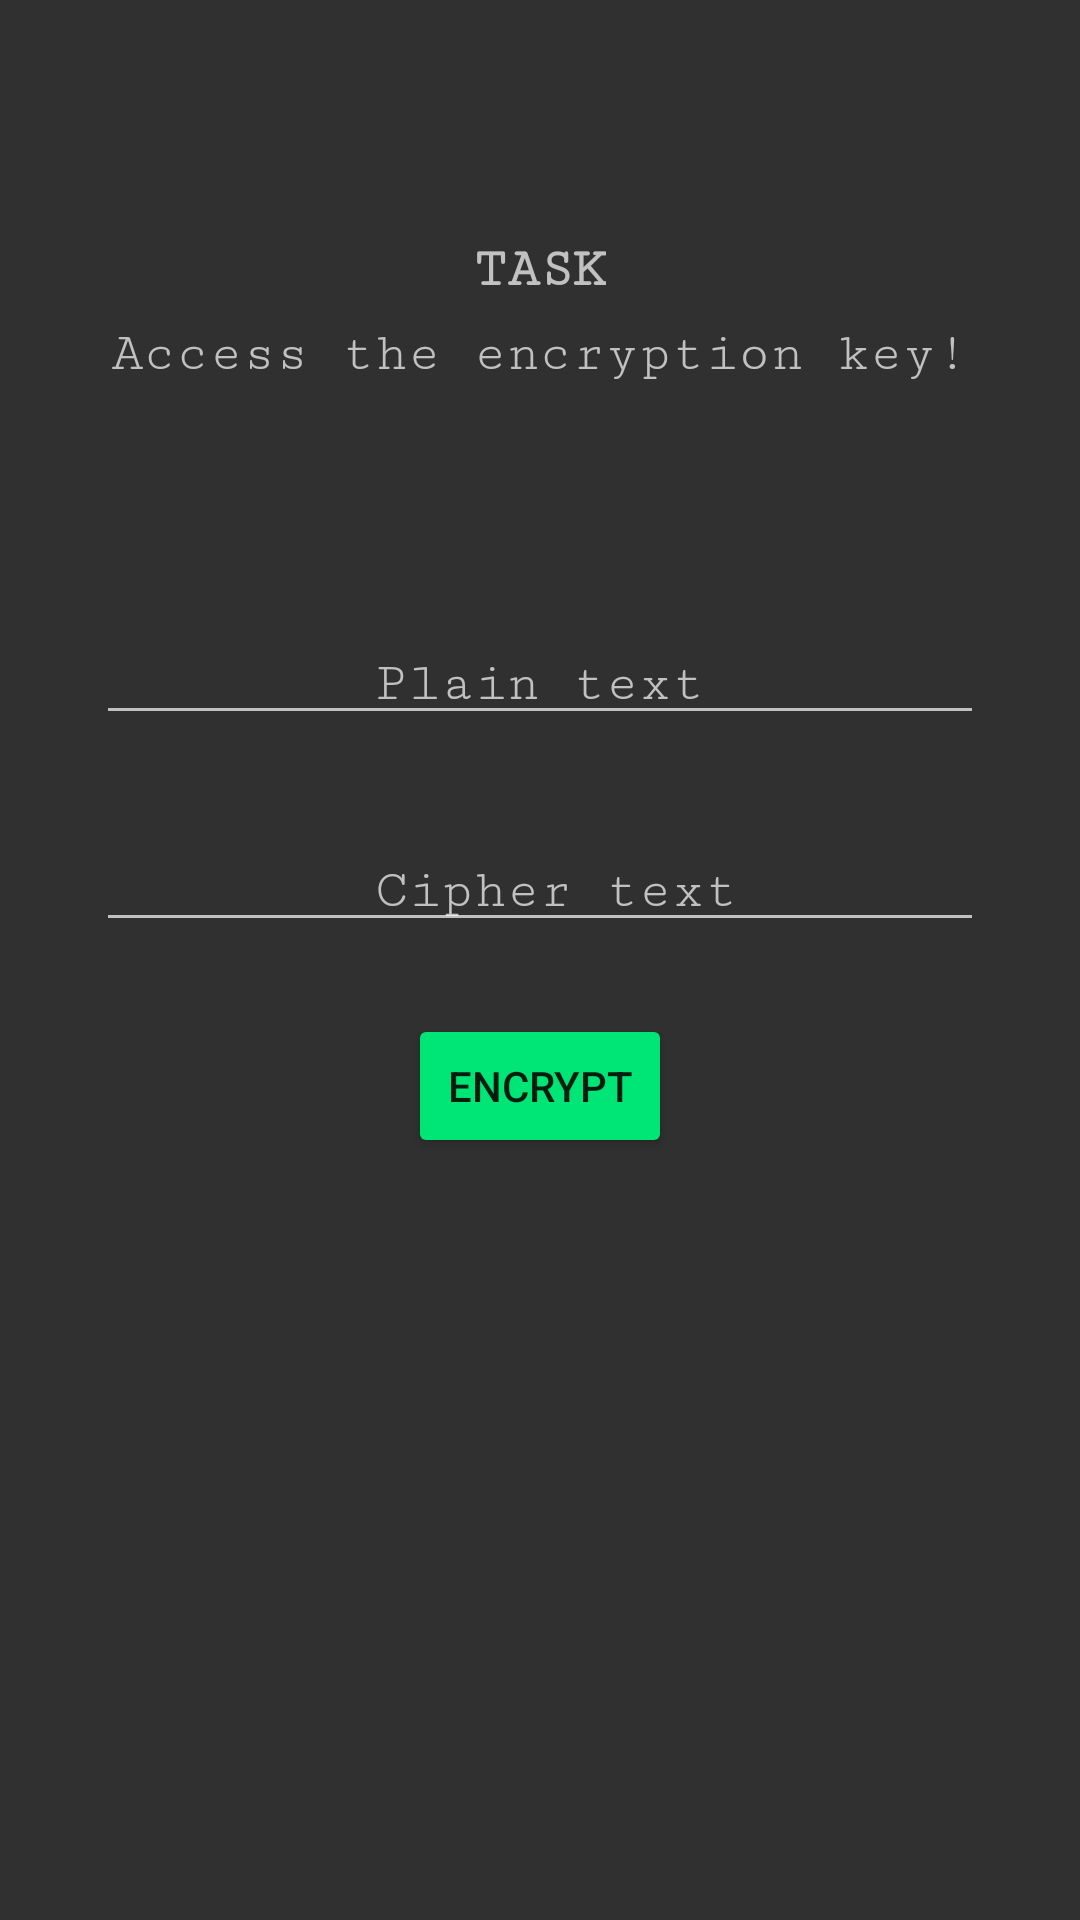

Layout XML and referenced resources for this Android screen:
<!-- AndroidManifest.xml: application theme AppTheme -->
<!-- res/layout/fragment_encryption_key.xml -->
<?xml version="1.0" encoding="utf-8"?>
<androidx.constraintlayout.widget.ConstraintLayout xmlns:android="http://schemas.android.com/apk/res/android"
    xmlns:app="http://schemas.android.com/apk/res-auto"
    xmlns:tools="http://schemas.android.com/tools"
    android:layout_width="match_parent"
    android:layout_height="match_parent"
    tools:context=".fragments.EncryptionKey">

    <Button
        android:id="@+id/encrypt"
        style="@style/Widget.AppCompat.Button.Colored"
        android:layout_width="wrap_content"
        android:layout_height="wrap_content"
        android:layout_marginTop="24dp"
        android:text="Encrypt"
        app:layout_constraintEnd_toEndOf="parent"
        app:layout_constraintStart_toStartOf="parent"
        app:layout_constraintTop_toBottomOf="@+id/cipher" />

    <EditText
        android:id="@+id/plain"
        android:layout_width="0dp"
        android:layout_height="wrap_content"
        android:layout_marginStart="32dp"
        android:layout_marginTop="80dp"
        android:layout_marginEnd="32dp"
        android:fontFamily="serif-monospace"
        android:gravity="center"
        android:hint="Plain text"
        android:maxLines="2"
        app:layout_constraintEnd_toEndOf="parent"
        app:layout_constraintStart_toStartOf="parent"
        app:layout_constraintTop_toBottomOf="@+id/description" />

    <EditText
        android:id="@+id/cipher"
        android:layout_width="0dp"
        android:layout_height="wrap_content"
        android:layout_marginStart="32dp"
        android:layout_marginTop="32dp"
        android:layout_marginEnd="32dp"
        android:clickable="false"
        android:cursorVisible="false"
        android:focusable="false"
        android:focusableInTouchMode="false"
        android:fontFamily="serif-monospace"
        android:gravity="center"
        android:hint=" Cipher text"
        android:maxLines="2"
        app:layout_constraintEnd_toEndOf="parent"
        app:layout_constraintStart_toStartOf="parent"
        app:layout_constraintTop_toBottomOf="@+id/plain" />

    <TextView
        android:id="@+id/description"
        android:layout_width="wrap_content"
        android:layout_height="0dp"
        android:layout_marginTop="8dp"
        android:fontFamily="serif-monospace"
        android:text="Access the encryption key!"
        android:textSize="18sp"
        app:layout_constraintEnd_toEndOf="parent"
        app:layout_constraintStart_toStartOf="parent"
        app:layout_constraintTop_toBottomOf="@+id/task" />

    <TextView
        android:id="@+id/task"
        android:layout_width="wrap_content"
        android:layout_height="wrap_content"
        android:layout_marginTop="80dp"
        android:fontFamily="serif-monospace"
        android:text="Task"
        android:textAllCaps="true"
        android:textSize="18sp"
        android:textStyle="bold"
        app:layout_constraintEnd_toEndOf="parent"
        app:layout_constraintStart_toStartOf="parent"
        app:layout_constraintTop_toTopOf="parent" />

</androidx.constraintlayout.widget.ConstraintLayout>
<!-- resources referenced by this layout -->
<resources>
  <style name="AppTheme" parent="Theme.AppCompat">
  
          <item name="colorAccent">@color/colorAccent</item>
          <item name="colorPrimary">@color/colorPrimary</item>
          <item name="colorPrimaryDark">@color/colorPrimaryDark</item>
  
      </style>
  <color name="colorAccent">#00E676</color>
  <color name="colorPrimary">#424242</color>
  <color name="colorPrimaryDark">#212121</color>
</resources>
